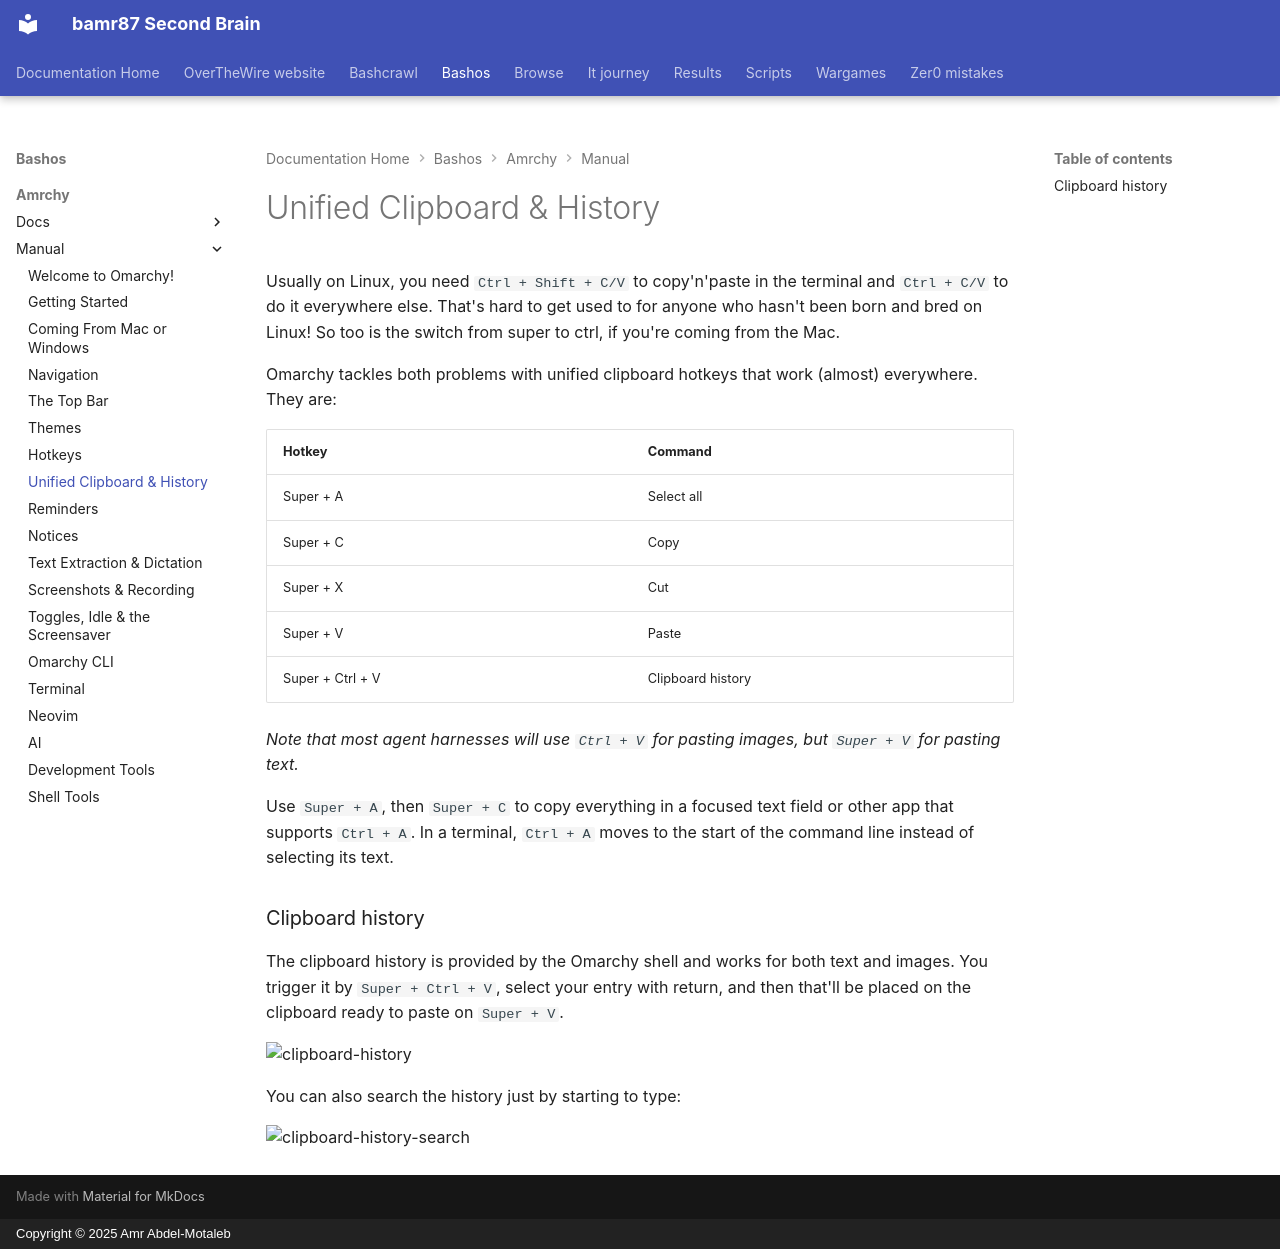

repository: bamr87/README · page: bashos/amrchy/manual/08-unified-clipboard-history/index.html · generator: mkdocs · copyright: Copyright © 2025 Amr Abdel-Motaleb

---
source_file: amrchy/manual/08-unified-clipboard-history.md
source_repo: bamr87/bashos
source_url: https://github.com/bamr87/bashos/blob/main/amrchy/manual/08-unified-clipboard-history.md
title: Unified Clipboard & History
---
# Unified Clipboard & History

Usually on Linux, you need `Ctrl + Shift + C/V` to copy'n'paste in the terminal and `Ctrl + C/V` to do it everywhere else. That's hard to get used to for anyone who hasn't been born and bred on Linux! So too is the switch from super to ctrl, if you're coming from the Mac.

Omarchy tackles both problems with unified clipboard hotkeys that work (almost) everywhere. They are:

| Hotkey | Command |
| ------- | ----------- |
| Super + A | Select all |
| Super + C | Copy |
| Super + X | Cut |
| Super + V | Paste |
| Super + Ctrl + V | Clipboard history |

_Note that most agent harnesses will use `Ctrl + V` for pasting images, but `Super + V` for pasting text._

Use `Super + A`, then `Super + C` to copy everything in a focused text field or other app that supports `Ctrl + A`. In a terminal, `Ctrl + A` moves to the start of the command line instead of selecting its text.

### Clipboard history

The clipboard history is provided by the Omarchy shell and works for both text and images. You trigger it by `Super + Ctrl + V`, select your entry with return, and then that'll be placed on the clipboard ready to paste on `Super + V`.

 ![clipboard-history](images/clipboard-history.webp)

You can also search the history just by starting to type:

 ![clipboard-history-search](images/clipboard-history-search.webp)
